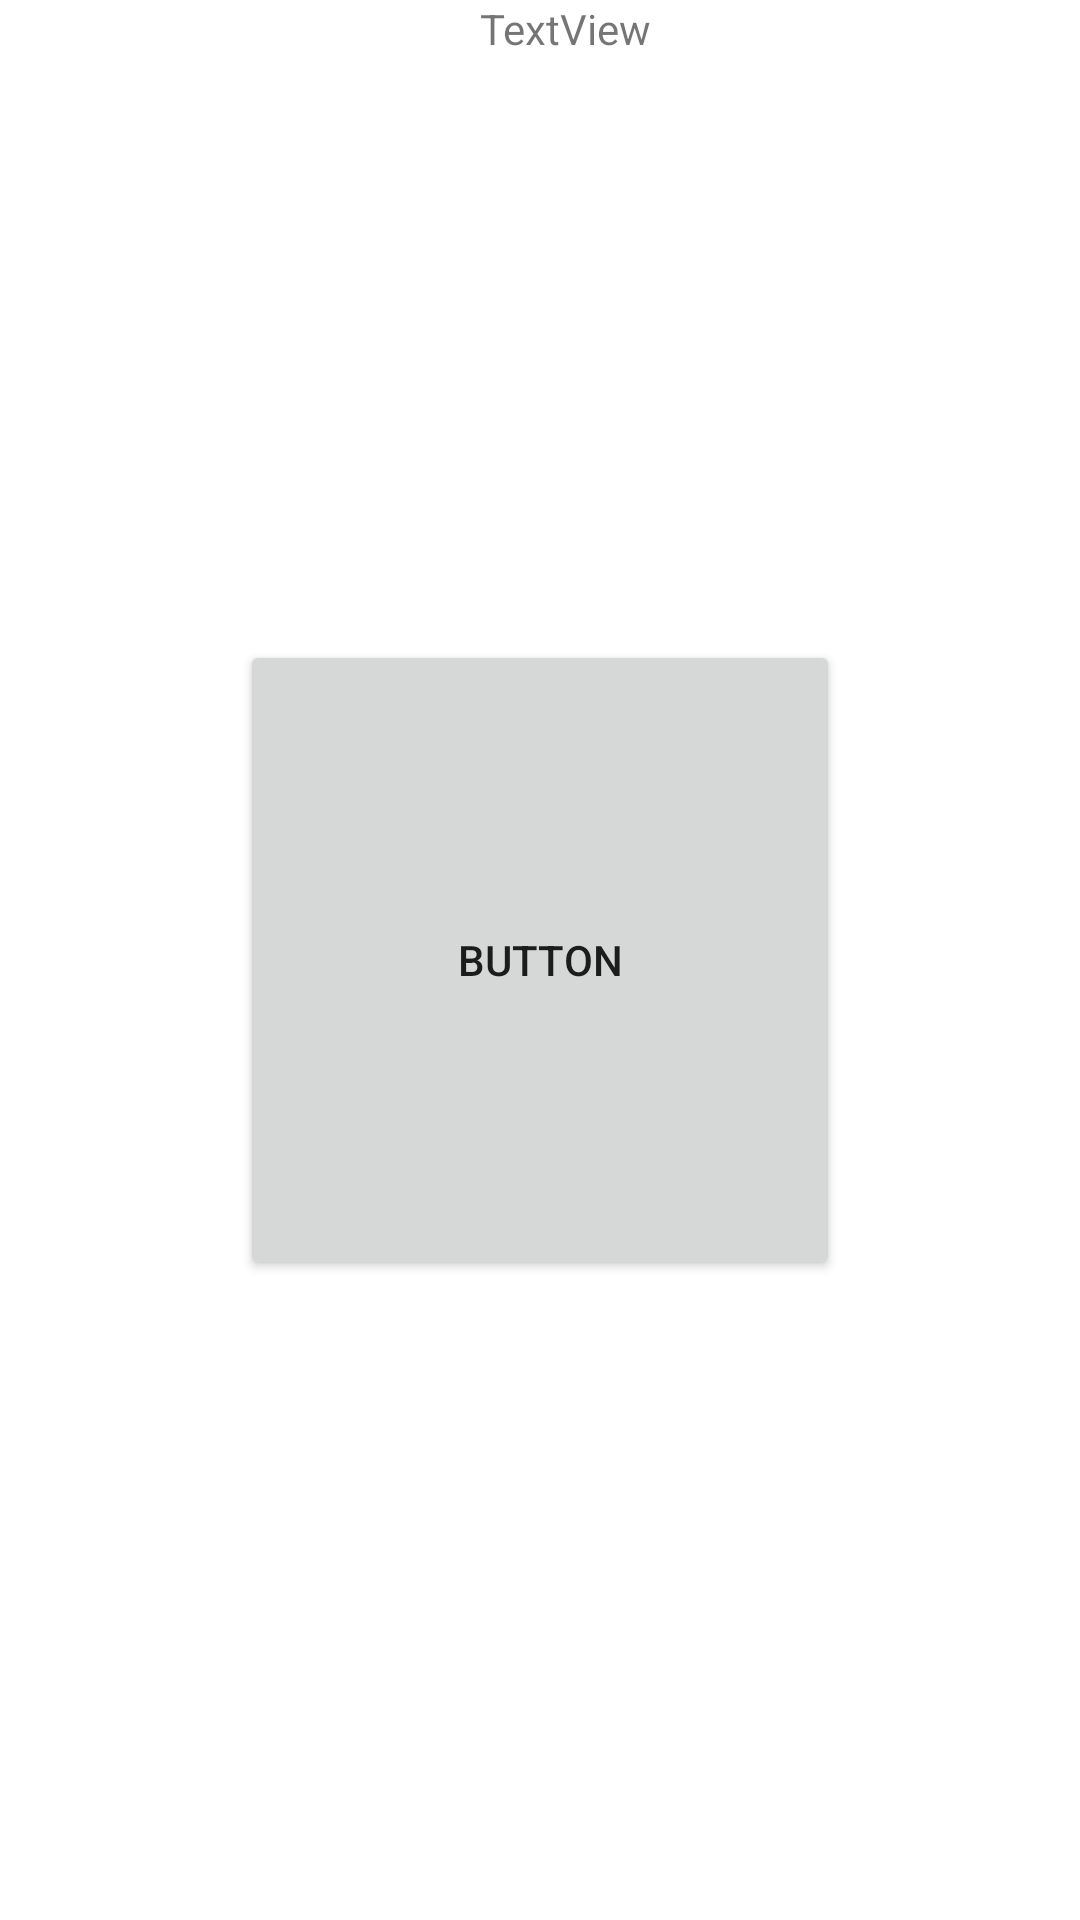

Here is an Android app screen rendered from its layout file. Give the layout XML and the strings, colors and styles it references.
<!-- AndroidManifest.xml: application theme Theme.Lab1Android -->
<!-- res/layout/layout_1_22.xml -->
<?xml version="1.0" encoding="utf-8"?>
<LinearLayout xmlns:android="http://schemas.android.com/apk/res/android"
    xmlns:tools="http://schemas.android.com/tools"
    android:layout_width="match_parent"
    android:layout_height="match_parent"
    android:orientation="vertical">

    <TextView
        android:id="@+id/textView"
        android:layout_width="200dp"
        android:layout_height="0dp"
        android:layout_weight="1"
        android:layout_gravity="end"
        android:text="@string/textview" />

    <Button
        android:id="@+id/button"
        android:layout_width="200dp"
        android:layout_height="0dp"
        android:layout_weight="1"
        android:layout_gravity="center"
        android:text="@string/button" />

    <ImageView
        android:id="@+id/imageView3"
        android:layout_width="200dp"
        android:layout_height="0dp"
        android:layout_weight="1"
        android:layout_gravity="end"
        tools:srcCompat="@tools:sample/avatars"
        android:contentDescription="@string/todo" />
</LinearLayout>
<!-- resources referenced by this layout -->
<resources>
  <string name="button">Button</string>
  <string name="textview">TextView</string>
  <string name="todo">TODO</string>
  <style name="Theme.Lab1Android" parent="Theme.MaterialComponents.DayNight.DarkActionBar">
          
          <item name="colorPrimary">@color/purple_500</item>
          <item name="colorPrimaryVariant">@color/purple_700</item>
          <item name="colorOnPrimary">@color/white</item>
          
          <item name="colorSecondary">@color/teal_200</item>
          <item name="colorSecondaryVariant">@color/teal_700</item>
          <item name="colorOnSecondary">@color/black</item>
          
          <item name="android:statusBarColor" tools:targetApi="l">?attr/colorPrimaryVariant</item>
          
      </style>
  <!-- not gathered from this repository: default colours our renderer supplied (Android Studio template values) -->
  <color name="purple_500">#FF6200EE</color>
  <color name="purple_700">#FF3700B3</color>
  <color name="teal_200">#FF03DAC5</color>
  <color name="teal_700">#FF018786</color>
  <color name="black">#FF000000</color>
  <color name="white">#FFFFFFFF</color>
</resources>
